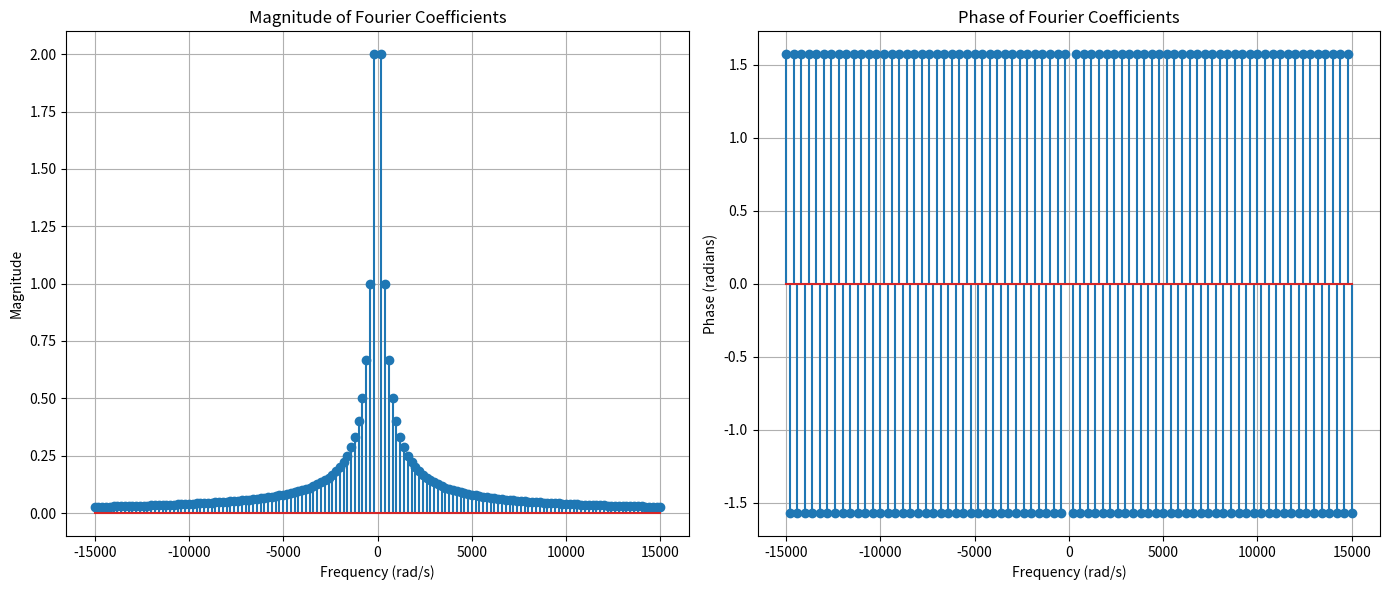

The matplotlib source for this figure:
import numpy as np
import matplotlib.pyplot as plt

# Define parameters
period = 0.005

N = 75

# Create the range of n and exclude zero
n = np.arange(-N, N + 1)
n = n[n != 0]
omega = (n / period)


# Fourier coefficients
cn = np.exp(1J * np.pi * n) * 1j * (2 / (n))

# Compute magnitude and phase
mag = np.abs(cn)
phase = np.angle(cn)

# Ensure phase stays within [-π, π]
phase[phase < -np.pi] += 2 * np.pi
phase[phase > np.pi] -= 2 * np.pi




# Plot magnitude and phase
plt.figure(figsize=(14, 6))

# Magnitude plot
plt.subplot(1, 2, 1)
plt.stem(omega, mag)
plt.title("Magnitude of Fourier Coefficients")
plt.xlabel("Frequency (rad/s)")
plt.ylabel("Magnitude")
plt.grid()

# Phase plot
plt.subplot(1, 2, 2)
plt.stem(omega, phase)
plt.title("Phase of Fourier Coefficients")
plt.xlabel("Frequency (rad/s)")
plt.ylabel("Phase (radians)")
plt.grid()

# Show plots
plt.tight_layout()
plt.show()
